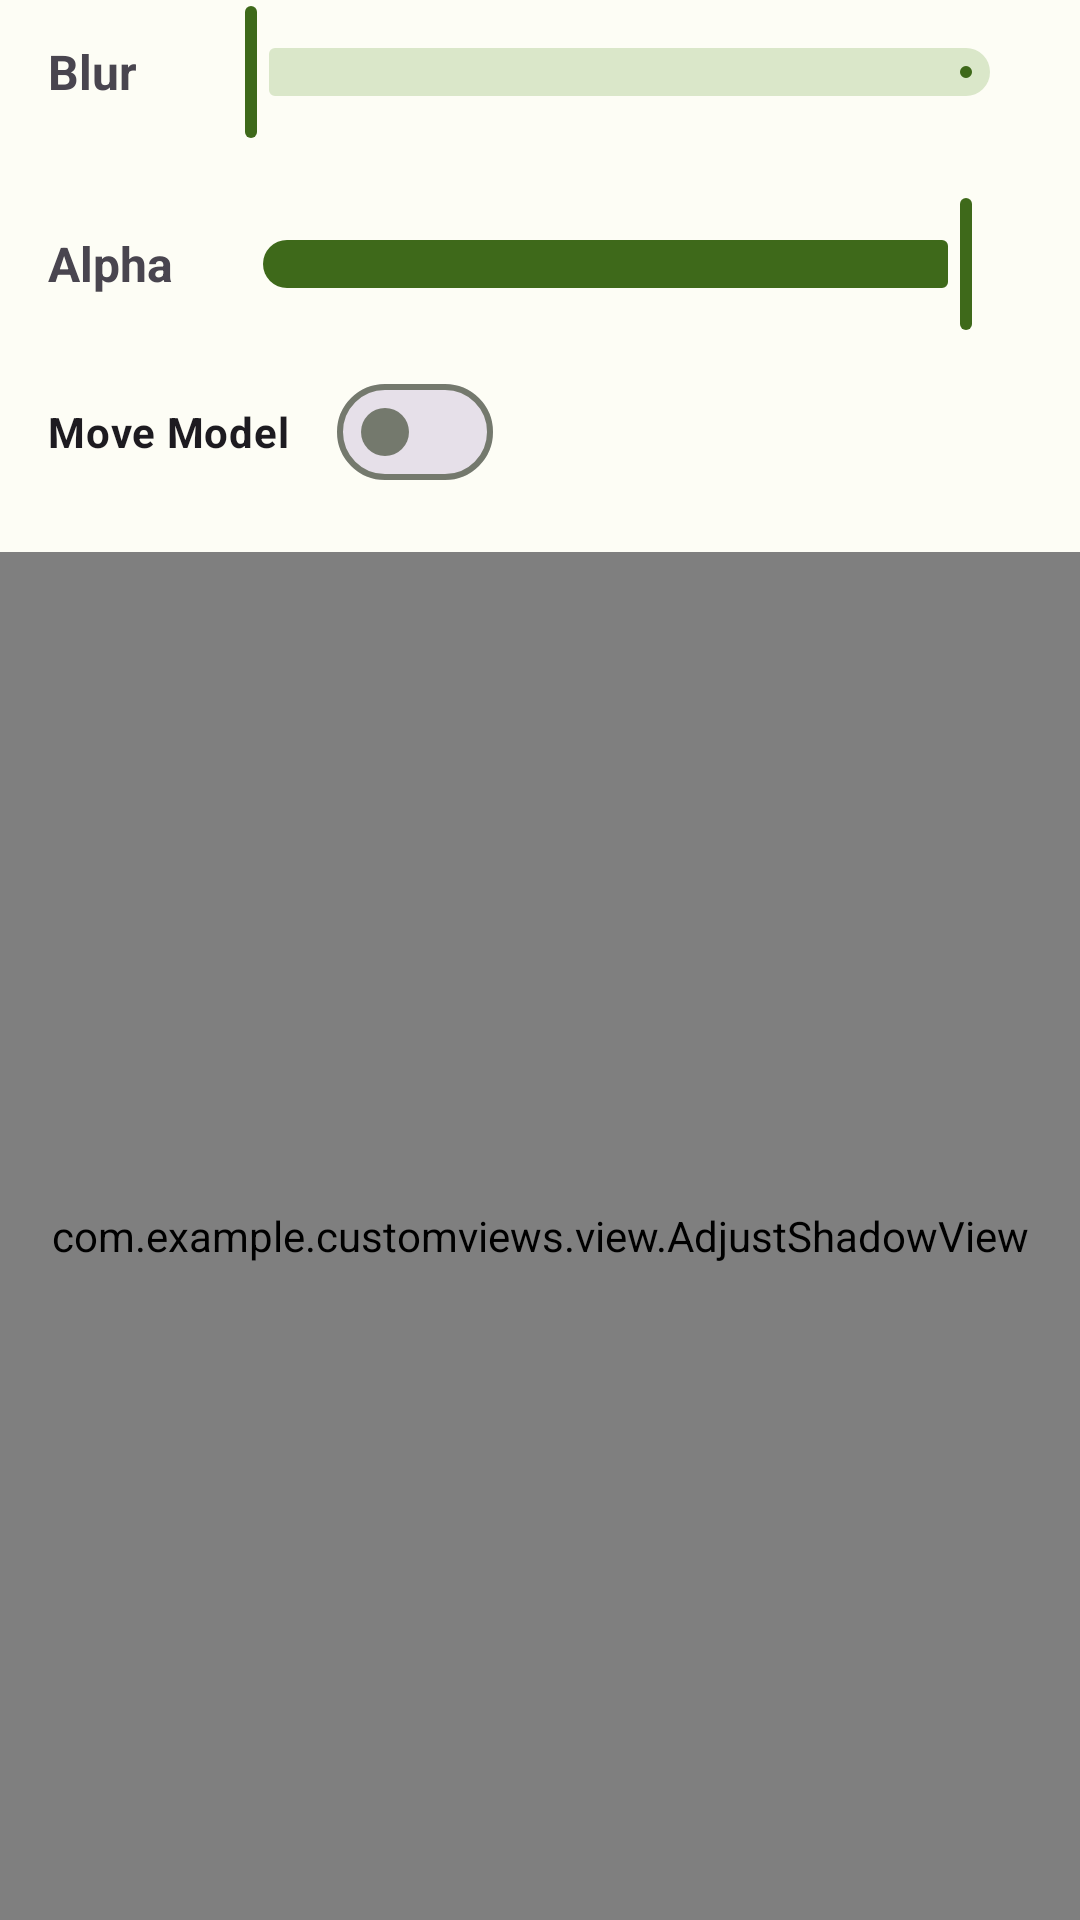

Layout XML and referenced resources for this Android screen:
<!-- AndroidManifest.xml: application theme Theme.CustomViews -->
<!-- res/layout/activity_adjust_shadow.xml -->
<?xml version="1.0" encoding="utf-8"?>
<androidx.constraintlayout.widget.ConstraintLayout xmlns:android="http://schemas.android.com/apk/res/android"
    xmlns:app="http://schemas.android.com/apk/res-auto"
    xmlns:tools="http://schemas.android.com/tools"
    android:id="@+id/main"
    android:layout_width="match_parent"
    android:layout_height="match_parent"
    tools:context=".ui.AdjustShadowActivity">

    <androidx.appcompat.widget.LinearLayoutCompat
        android:id="@+id/blurLayout"
        android:layout_width="match_parent"
        android:layout_height="wrap_content"
        android:layout_marginHorizontal="16dp"
        android:layout_marginTop="16dp"
        android:gravity="center_vertical"
        android:orientation="horizontal">

        <androidx.appcompat.widget.AppCompatTextView
            android:layout_width="wrap_content"
            android:layout_height="wrap_content"
            android:text="Blur"
            android:textSize="16sp"
            android:textStyle="bold" />

        <com.google.android.material.slider.Slider
            android:id="@+id/slider"
            android:layout_width="0dp"
            android:layout_height="wrap_content"
            android:layout_marginStart="16dp"
            android:layout_weight="1"
            app:layout_constraintEnd_toEndOf="parent"
            app:layout_constraintStart_toStartOf="parent"
            app:layout_constraintTop_toTopOf="parent" />

    </androidx.appcompat.widget.LinearLayoutCompat>

    <androidx.appcompat.widget.LinearLayoutCompat
        android:id="@+id/alphaLayout"
        android:layout_width="match_parent"
        android:layout_height="wrap_content"
        android:layout_marginHorizontal="16dp"
        android:layout_marginTop="16dp"
        android:gravity="center_vertical"
        android:orientation="horizontal"
        app:layout_constraintTop_toBottomOf="@id/blurLayout">

        <androidx.appcompat.widget.AppCompatTextView
            android:layout_width="wrap_content"
            android:layout_height="wrap_content"
            android:text="Alpha"
            android:textSize="16sp"
            android:textStyle="bold" />

        <com.google.android.material.slider.Slider
            android:id="@+id/alphaSlider"
            android:layout_width="0dp"
            android:layout_height="wrap_content"
            android:layout_marginStart="16dp"
            android:layout_weight="1"
            android:value="1.0f"
            app:layout_constraintEnd_toEndOf="parent"
            app:layout_constraintStart_toStartOf="parent"
            app:layout_constraintTop_toTopOf="parent" />

    </androidx.appcompat.widget.LinearLayoutCompat>

    <com.google.android.material.materialswitch.MaterialSwitch
        android:id="@+id/moveModelSwitch"
        android:layout_width="wrap_content"
        android:layout_height="wrap_content"
        android:layout_marginStart="16dp"
        android:layout_marginTop="8dp"
        android:text="Move Model"
        android:textStyle="bold"
        app:layout_constraintStart_toStartOf="parent"
        app:layout_constraintTop_toBottomOf="@id/alphaLayout" />

    <com.example.customviews.view.AdjustShadowView
        android:id="@+id/adjustShadowView"
        android:layout_width="0dp"
        android:layout_height="0dp"
        android:layout_marginTop="16dp"
        app:layout_constraintBottom_toBottomOf="parent"
        app:layout_constraintEnd_toEndOf="parent"
        app:layout_constraintStart_toStartOf="parent"
        app:layout_constraintTop_toBottomOf="@id/moveModelSwitch" />

</androidx.constraintlayout.widget.ConstraintLayout>
<!-- resources referenced by this layout -->
<resources>
  <style name="Theme.CustomViews" parent="Base.Theme.CustomViews" />
  <style name="Base.Theme.CustomViews" parent="Theme.Material3.DayNight.NoActionBar">
          <item name="colorPrimary">@color/md_theme_light_primary</item>
          <item name="colorOnPrimary">@color/md_theme_light_onPrimary</item>
          <item name="colorPrimaryContainer">@color/md_theme_light_primaryContainer</item>
          <item name="colorOnPrimaryContainer">@color/md_theme_light_onPrimaryContainer</item>
          <item name="colorSecondary">@color/md_theme_light_secondary</item>
          <item name="colorOnSecondary">@color/md_theme_light_onSecondary</item>
          <item name="colorSecondaryContainer">@color/md_theme_light_secondaryContainer</item>
          <item name="colorOnSecondaryContainer">@color/md_theme_light_onSecondaryContainer</item>
          <item name="colorTertiary">@color/md_theme_light_tertiary</item>
          <item name="colorOnTertiary">@color/md_theme_light_onTertiary</item>
          <item name="colorTertiaryContainer">@color/md_theme_light_tertiaryContainer</item>
          <item name="colorOnTertiaryContainer">@color/md_theme_light_onTertiaryContainer</item>
          <item name="colorError">@color/md_theme_light_error</item>
          <item name="colorErrorContainer">@color/md_theme_light_errorContainer</item>
          <item name="colorOnError">@color/md_theme_light_onError</item>
          <item name="colorOnErrorContainer">@color/md_theme_light_onErrorContainer</item>
          <item name="android:colorBackground">@color/md_theme_light_background</item>
          <item name="colorOnBackground">@color/md_theme_light_onBackground</item>
          <item name="colorSurface">@color/md_theme_light_surface</item>
          <item name="colorOnSurface">@color/md_theme_light_onSurface</item>
          <item name="colorSurfaceVariant">@color/md_theme_light_surfaceVariant</item>
          <item name="colorOnSurfaceVariant">@color/md_theme_light_onSurfaceVariant</item>
          <item name="colorOutline">@color/md_theme_light_outline</item>
          <item name="colorOnSurfaceInverse">@color/md_theme_light_inverseOnSurface</item>
          <item name="colorSurfaceInverse">@color/md_theme_light_inverseSurface</item>
          <item name="colorPrimaryInverse">@color/md_theme_light_inversePrimary</item>
      </style>
  <color name="md_theme_light_primary">#3E691A</color>
  <color name="md_theme_light_onPrimary">#FFFFFF</color>
  <color name="md_theme_light_primaryContainer">#BEF291</color>
  <color name="md_theme_light_onPrimaryContainer">#0C2000</color>
  <color name="md_theme_light_secondary">#56624B</color>
  <color name="md_theme_light_onSecondary">#FFFFFF</color>
  <color name="md_theme_light_secondaryContainer">#DAE7C9</color>
  <color name="md_theme_light_onSecondaryContainer">#141E0C</color>
  <color name="md_theme_light_tertiary">#386665</color>
  <color name="md_theme_light_onTertiary">#FFFFFF</color>
  <color name="md_theme_light_tertiaryContainer">#BBECEA</color>
  <color name="md_theme_light_onTertiaryContainer">#00201F</color>
  <color name="md_theme_light_error">#BA1A1A</color>
  <color name="md_theme_light_errorContainer">#FFDAD6</color>
  <color name="md_theme_light_onError">#FFFFFF</color>
  <color name="md_theme_light_onErrorContainer">#410002</color>
  <color name="md_theme_light_background">#FDFDF5</color>
  <color name="md_theme_light_onBackground">#1A1C18</color>
  <color name="md_theme_light_surface">#FDFDF5</color>
  <color name="md_theme_light_onSurface">#1A1C18</color>
  <color name="md_theme_light_surfaceVariant">#E0E4D6</color>
  <color name="md_theme_light_onSurfaceVariant">#44483E</color>
  <color name="md_theme_light_outline">#74796D</color>
  <color name="md_theme_light_inverseOnSurface">#F1F1EA</color>
  <color name="md_theme_light_inverseSurface">#2F312C</color>
  <color name="md_theme_light_inversePrimary">#A2D578</color>
</resources>
